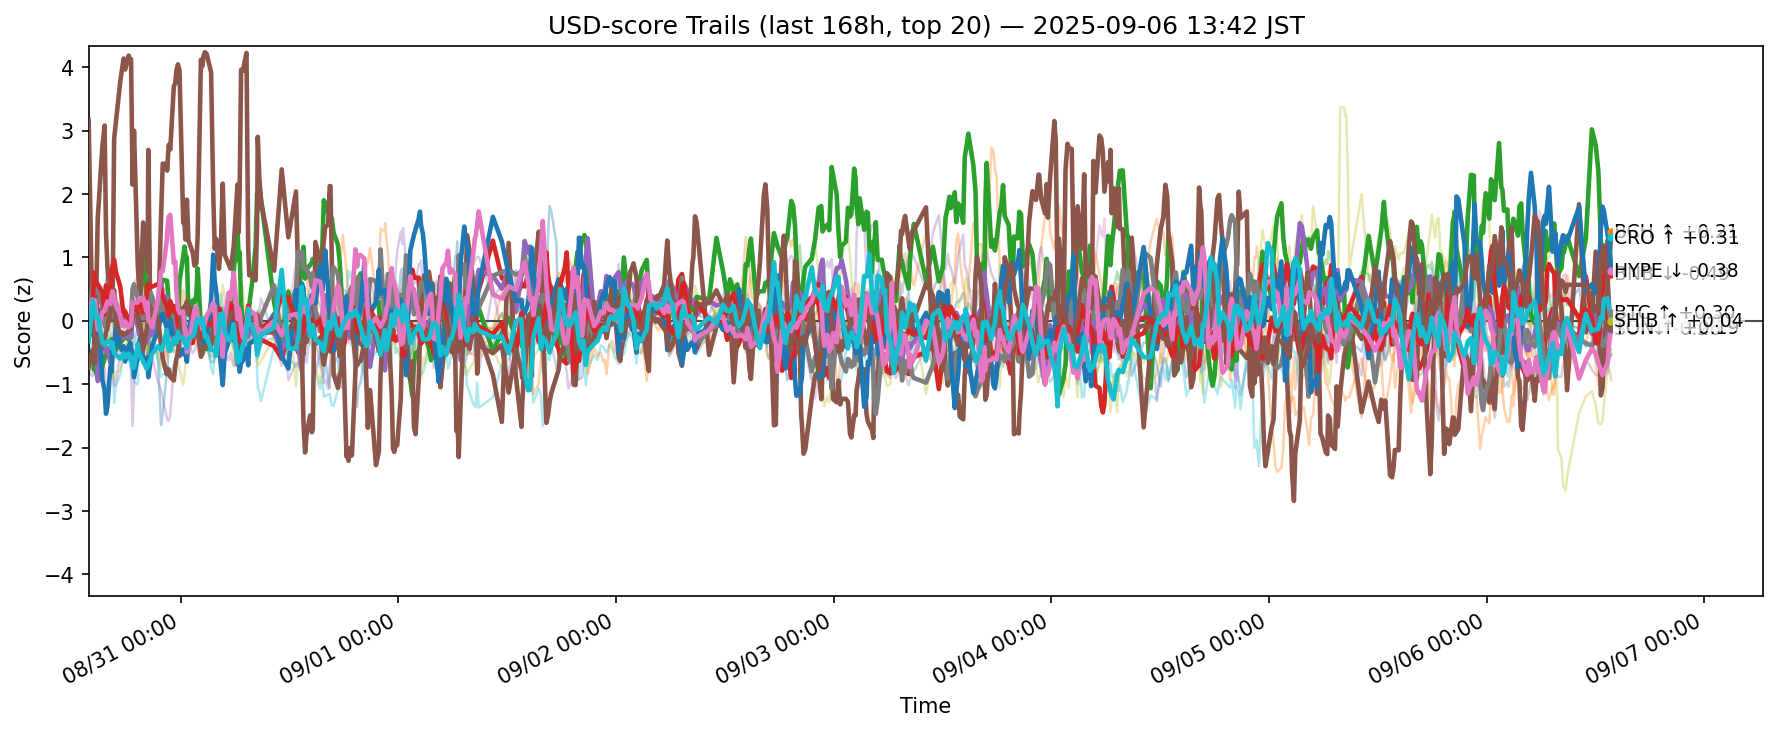

Values plotted in this chart, from the file beside it:
ts, side, symbol, score
2025-08-30 04:50:46.757448+00:00, usd, ADA, 0.1003
2025-08-30 04:50:46.757448+00:00, usd, AVAX, -0.8432
2025-08-30 04:50:46.757448+00:00, usd, BCH, -0.6298
2025-08-30 04:50:46.757448+00:00, usd, BNB, 0.2698
2025-08-30 04:50:46.757448+00:00, usd, BTC, 0.0801
2025-08-30 04:50:46.757448+00:00, usd, CRO, 3.168
2025-08-30 04:50:46.757448+00:00, usd, DOGE, 0.008022
2025-08-30 04:50:46.757448+00:00, usd, DOT, -0.467
2025-08-30 04:50:46.757448+00:00, usd, ETH, 0.1067
2025-08-30 04:50:46.757448+00:00, usd, HBAR, -0.5042
2025-08-30 04:50:46.757448+00:00, usd, HYPE, -0.2037
2025-08-30 04:50:46.757448+00:00, usd, LINK, 0.2627
2025-08-30 04:50:46.757448+00:00, usd, LTC, 0.01642
2025-08-30 04:50:46.757448+00:00, usd, SHIB, 0.2197
2025-08-30 04:50:46.757448+00:00, usd, SOL, -0.8272
2025-08-30 04:50:46.757448+00:00, usd, SUI, -0.7312
2025-08-30 04:50:46.757448+00:00, usd, TON, 0.1782
2025-08-30 04:50:46.757448+00:00, usd, TRX, 0.4664
2025-08-30 04:50:46.757448+00:00, usd, XLM, -0.4031
2025-08-30 04:50:46.757448+00:00, usd, XRP, -0.3232
2025-08-30 05:16:19.276620+00:00, usd, ADA, -0.1101
2025-08-30 05:16:19.276620+00:00, usd, AVAX, -0.7343
2025-08-30 05:16:19.276620+00:00, usd, BCH, -0.506
2025-08-30 05:16:19.276620+00:00, usd, BNB, 0.4038
2025-08-30 05:16:19.276620+00:00, usd, BTC, -0.002735
2025-08-30 05:16:19.276620+00:00, usd, CRO, -0.22
2025-08-30 05:16:19.276620+00:00, usd, DOGE, -0.1568
2025-08-30 05:16:19.276620+00:00, usd, DOT, -0.4613
2025-08-30 05:16:19.276620+00:00, usd, ETH, 0.561
2025-08-30 05:16:19.276620+00:00, usd, HBAR, -0.3408
2025-08-30 05:16:19.276620+00:00, usd, HYPE, 0.1619
2025-08-30 05:16:19.276620+00:00, usd, LINK, 0.6652
2025-08-30 05:16:19.276620+00:00, usd, LTC, 0.1948
2025-08-30 05:16:19.276620+00:00, usd, SHIB, 0.1509
2025-08-30 05:16:19.276620+00:00, usd, SOL, -0.8734
2025-08-30 05:16:19.276620+00:00, usd, SUI, -0.4594
2025-08-30 05:16:19.276620+00:00, usd, TON, 0.3385
2025-08-30 05:16:19.276620+00:00, usd, TRX, 0.715
2025-08-30 05:16:19.276620+00:00, usd, XLM, 0.307
2025-08-30 05:16:19.276620+00:00, usd, XRP, 0.3111
2025-08-30 05:25:49.159391+00:00, usd, ADA, -0.6674
2025-08-30 05:25:49.159391+00:00, usd, AVAX, -0.6828
2025-08-30 05:25:49.159391+00:00, usd, BCH, -0.7668
2025-08-30 05:25:49.159391+00:00, usd, BNB, 0.2561
2025-08-30 05:25:49.159391+00:00, usd, BTC, -0.1506
2025-08-30 05:25:49.159391+00:00, usd, CRO, -0.1345
2025-08-30 05:25:49.159391+00:00, usd, DOGE, 0.1068
2025-08-30 05:25:49.159391+00:00, usd, ETH, 0.7226
2025-08-30 05:25:49.159391+00:00, usd, HBAR, -0.4642
2025-08-30 05:25:49.159391+00:00, usd, HYPE, 0.2407
2025-08-30 05:25:49.159391+00:00, usd, LINK, 0.6049
2025-08-30 05:25:49.159391+00:00, usd, LTC, 0.2031
2025-08-30 05:25:49.159391+00:00, usd, SHIB, 0.7613
2025-08-30 05:25:49.159391+00:00, usd, SOL, -0.7022
2025-08-30 05:25:49.159391+00:00, usd, SUI, -0.4562
2025-08-30 05:25:49.159391+00:00, usd, TON, 0.187
2025-08-30 05:25:49.159391+00:00, usd, TRX, 0.4883
2025-08-30 05:25:49.159391+00:00, usd, UNI, 0.1745
2025-08-30 05:25:49.159391+00:00, usd, XLM, -0.03804
2025-08-30 05:25:49.159391+00:00, usd, XRP, 0.2614
... 12,560 more rows
